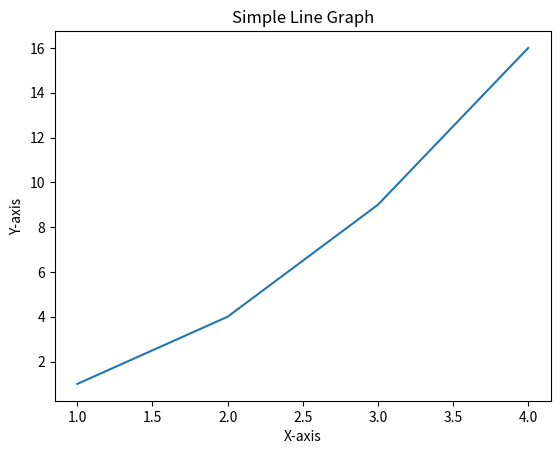

Recreate this plot in Python.
# Data Science and Machine Learning: Advanced Python

# Matplotlib:

# Matplotlib is a plotting library for creating static, interactive, and animated visualizations in Python. It provides a wide variety of plots, charts, and graphs for data visualization.

# Example: Using Matplotlib
import matplotlib.pyplot as plt

# Plot a simple line graph
plt.plot([1, 2, 3, 4], [1, 4, 9, 16])
plt.xlabel('X-axis')
plt.ylabel('Y-axis')
plt.title('Simple Line Graph')
plt.show()
